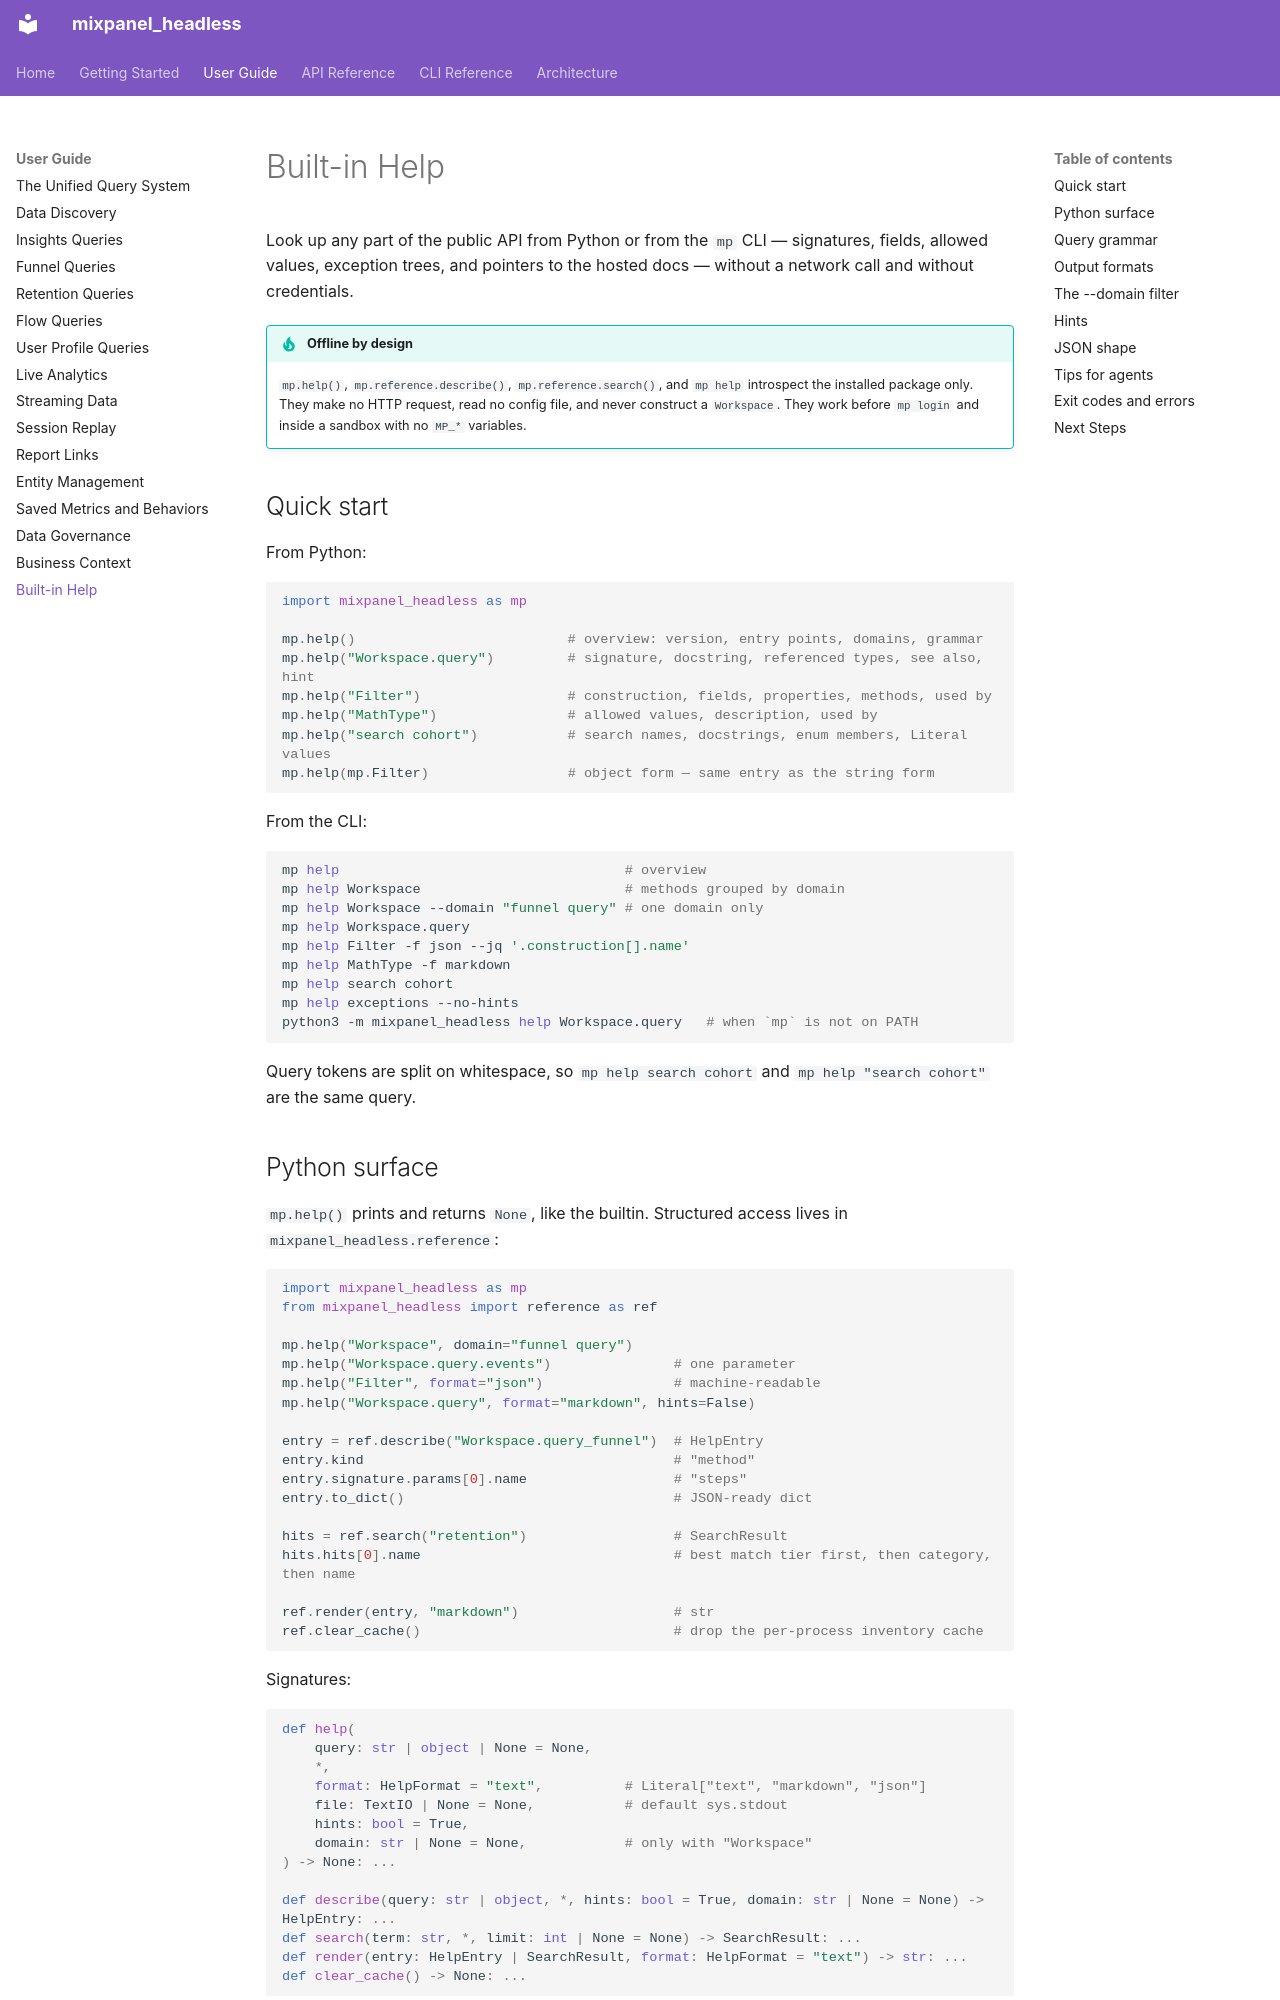

repository: mixpanel/mixpanel-headless · page: guide/built-in-help/index.html · generator: mkdocs

# Built-in Help

Look up any part of the public API from Python or from the `mp` CLI — signatures, fields, allowed values, exception trees, and pointers to the hosted docs — without a network call and without credentials.

!!! tip "Offline by design"
    `mp.help()`, `mp.reference.describe()`, `mp.reference.search()`, and `mp help` introspect the installed package only. They make no HTTP request, read no config file, and never construct a `Workspace`. They work before `mp login` and inside a sandbox with no `MP_*` variables.

## Quick start

From Python:

```python
import mixpanel_headless as mp

mp.help()                          # overview: version, entry points, domains, grammar
mp.help("Workspace.query")         # signature, docstring, referenced types, see also, hint
mp.help("Filter")                  # construction, fields, properties, methods, used by
mp.help("MathType")                # allowed values, description, used by
mp.help("search cohort")           # search names, docstrings, enum members, Literal values
mp.help(mp.Filter)                 # object form — same entry as the string form
```

From the CLI:

```bash
mp help                                   # overview
mp help Workspace                         # methods grouped by domain
mp help Workspace --domain "funnel query" # one domain only
mp help Workspace.query
mp help Filter -f json --jq '.construction[].name'
mp help MathType -f markdown
mp help search cohort
mp help exceptions --no-hints
python3 -m mixpanel_headless help Workspace.query   # when `mp` is not on PATH
```

Query tokens are split on whitespace, so `mp help search cohort` and `mp help "search cohort"` are the same query.
